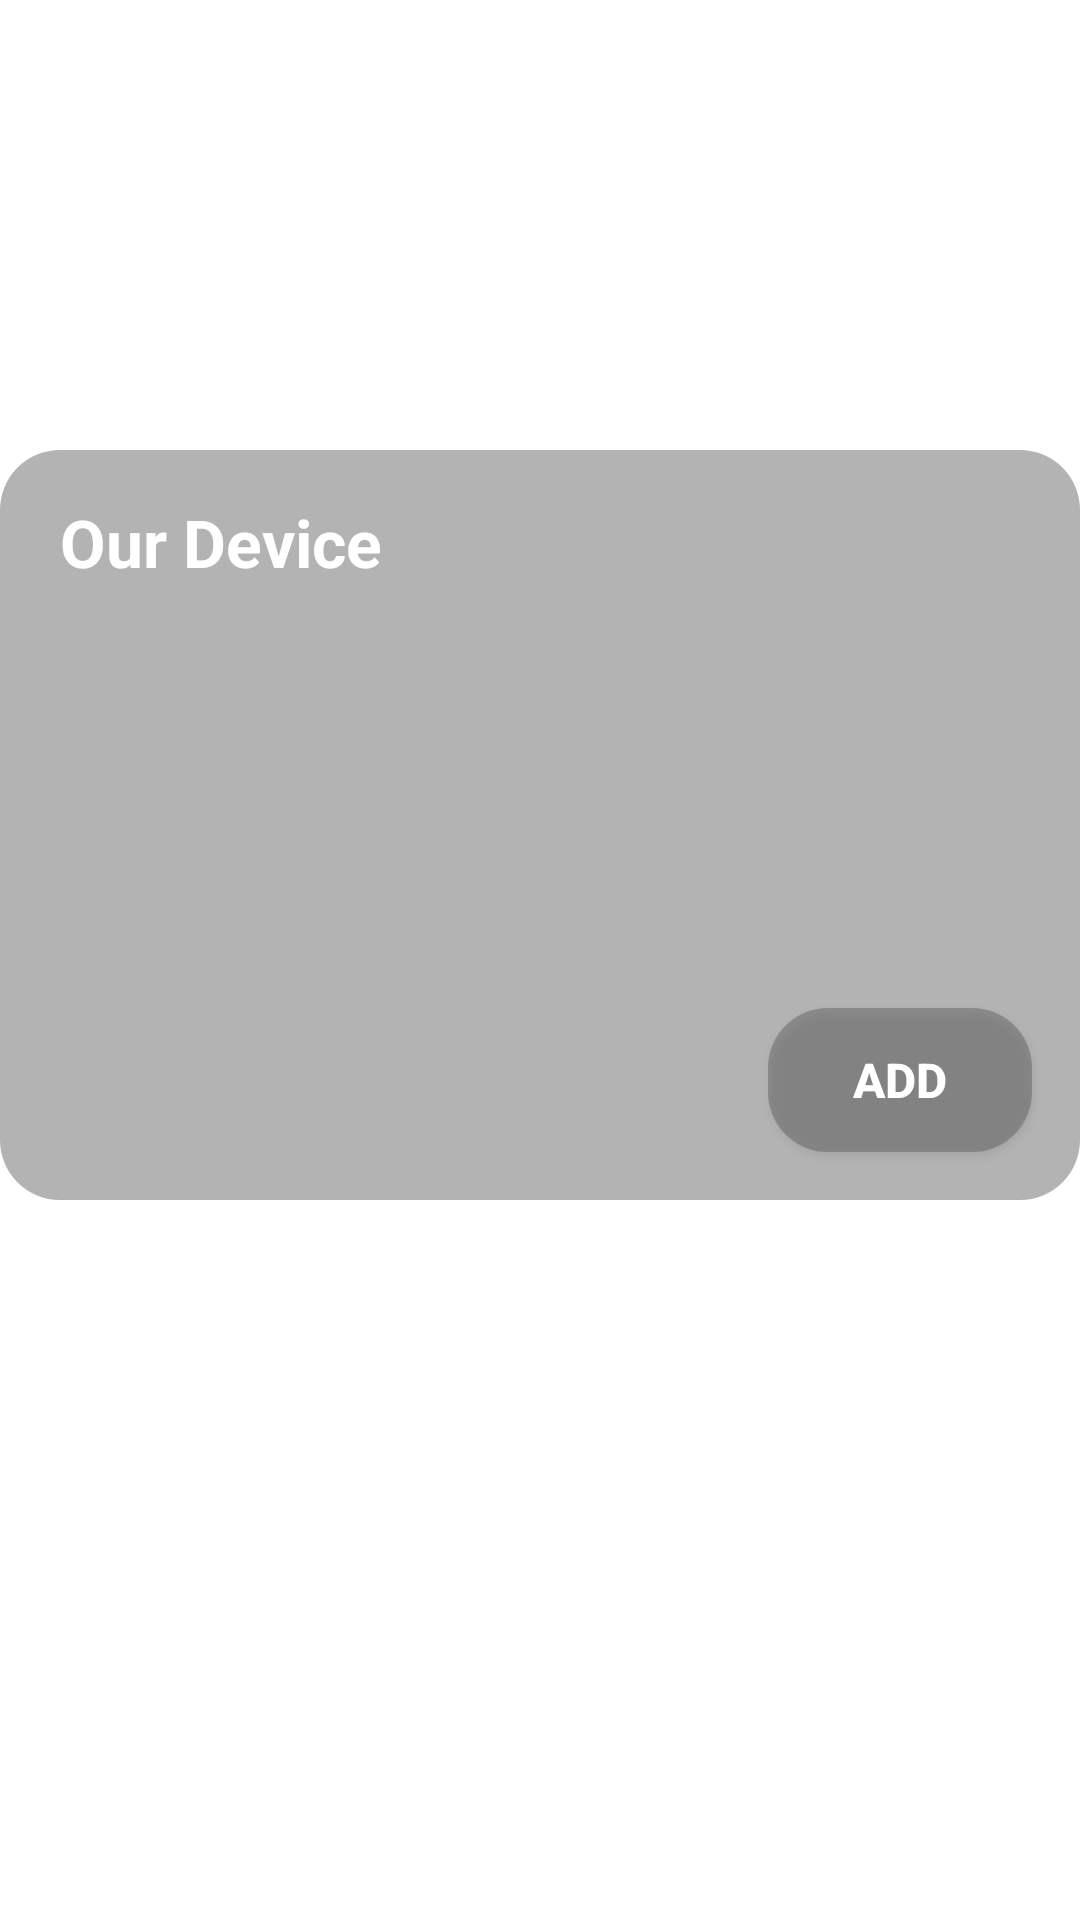

Layout XML and referenced resources for this Android screen:
<!-- AndroidManifest.xml: application theme AppTheme -->
<!-- res/layout/activity_register_device.xml -->
<?xml version="1.0" encoding="utf-8"?>
<androidx.coordinatorlayout.widget.CoordinatorLayout xmlns:android="http://schemas.android.com/apk/res/android"
    xmlns:tools="http://schemas.android.com/tools"
    xmlns:app="http://schemas.android.com/apk/res-auto"
    android:layout_width="match_parent"
    android:layout_height="match_parent">

    <com.google.android.material.appbar.AppBarLayout
        android:id="@+id/appbar"
        android:layout_height="140dp"
        android:layout_width="match_parent">

        <com.google.android.material.appbar.CollapsingToolbarLayout
            android:layout_width="match_parent"
            android:layout_height="match_parent"
            app:toolbarId="@+id/toolbar"
            app:layout_scrollFlags="scroll|enterAlways|enterAlwaysCollapsed"
            app:contentScrim="?attr/colorPrimary">
            <androidx.appcompat.widget.Toolbar
                android:id="@+id/toolbar"
                android:layout_height="?attr/actionBarSize"
                android:layout_width="match_parent"/>
        </com.google.android.material.appbar.CollapsingToolbarLayout>
    </com.google.android.material.appbar.AppBarLayout>

    <androidx.core.widget.NestedScrollView
        android:layout_width="match_parent"
        android:layout_height="match_parent"
        android:background="@color/colorPrimary"
        app:layout_behavior="com.google.android.material.appbar.AppBarLayout$ScrollingViewBehavior">

        <androidx.constraintlayout.widget.ConstraintLayout
            android:layout_width="match_parent"
            android:layout_height="match_parent"
            tools:context=".AddDeviceActivity"
            android:id="@+id/AddDeviceActivityLayout">

            <androidx.constraintlayout.widget.ConstraintLayout
                android:layout_width="match_parent"
                android:layout_height="wrap_content"
                android:layout_marginVertical="10dp"
                android:background="@drawable/bg_device_view"
                android:minHeight="250dp"
                app:layout_constraintEnd_toEndOf="parent"
                app:layout_constraintStart_toStartOf="parent"
                app:layout_constraintTop_toTopOf="parent">

                <TextView
                    android:id="@+id/textView"
                    android:layout_width="wrap_content"
                    android:layout_height="wrap_content"
                    android:layout_marginStart="20dp"
                    android:layout_marginTop="16dp"
                    android:text="Our Device"
                    android:textColor="@color/colorAccent"
                    android:textSize="22sp"
                    android:textStyle="bold"
                    app:layout_constraintStart_toStartOf="parent"
                    app:layout_constraintTop_toTopOf="parent" />

                <Button
                    android:id="@+id/add_device"
                    android:layout_width="wrap_content"
                    android:layout_height="wrap_content"
                    android:layout_marginEnd="16dp"
                    android:layout_marginBottom="16dp"
                    android:background="@drawable/bg_device_view"
                    android:text="Add"
                    android:textColor="@color/colorAccent"
                    android:textSize="16sp"
                    android:textStyle="bold"
                    android:theme="@style/Widget.AppCompat.Button.Borderless.Colored"
                    app:layout_constraintBottom_toBottomOf="parent"
                    app:layout_constraintEnd_toEndOf="parent" />

            </androidx.constraintlayout.widget.ConstraintLayout>

        </androidx.constraintlayout.widget.ConstraintLayout>

    </androidx.core.widget.NestedScrollView>


</androidx.coordinatorlayout.widget.CoordinatorLayout>
<!-- resources referenced by this layout -->
<resources>
  <color name="colorAccent">#FFFFFF</color>
  <color name="colorPrimary">#FFFFFF</color>
  <!-- drawable bg_device_view (drawable) -->
  <?xml version="1.0" encoding="utf-8"?>
  <selector xmlns:android="http://schemas.android.com/apk/res/android">
      <item>
          <shape android:shape="rectangle">
              <corners android:radius="20dp"/>
              <solid android:color="@color/colorDeviceViewHolder"/>
          </shape>
      </item>
  </selector>
  <style name="AppTheme" parent="Theme.AppCompat.Light.NoActionBar">
          
          <item name="colorPrimary">@color/colorPrimary</item>
          <item name="colorPrimaryDark">@color/colorPrimaryDark</item>
          <item name="colorAccent">@color/colorAccent</item>
          <item name="textAppearanceTitleMedium">@style/ToolbarTextAppearance</item>
          <item name="radioButtonStyle">@style/Widget.App.RadioButton</item>
      </style>
  <color name="colorDeviceViewHolder">#7A616161</color>
  <color name="colorPrimaryDark">#000000</color>
  <style name="ToolbarTextAppearance" parent="TextAppearance.AppCompat">
          <item name="android:textColor">#FFFFFF</item>
          <item name="android:textStyle">bold</item>
          <item name="android:textSize">20sp</item>
      </style>
  <style name="Widget.App.RadioButton" parent="Widget.AppCompat.CompoundButton.RadioButton">
          <item name="buttonTint">@color/button_tint</item>
      </style>
</resources>
